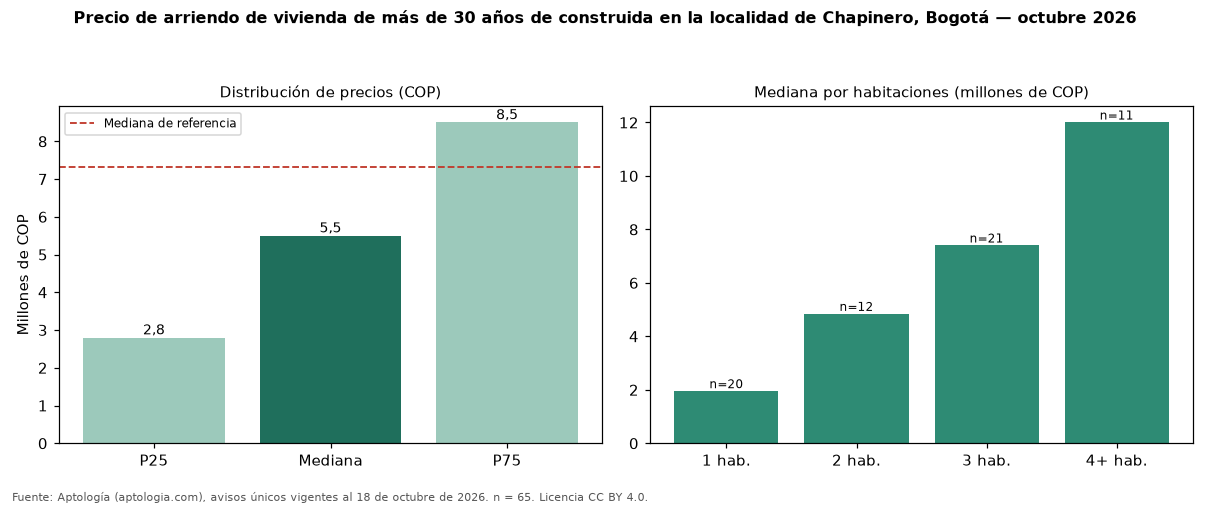

Data behind this chart, as committed beside it:
seccion, metrica, valor_cop, n
precio, p25, 2800000, 65
precio, mediana, 5500000, 65
precio, p75, 8500000, 65
cop_por_m2, p25, 37500, 65
cop_por_m2, mediana, 46429, 65
cop_por_m2, p75, 57508, 65
area, area_mediana_m2, 116.0, 65
habitaciones, 1, 1950000, 20
habitaciones, 2, 4842000, 12
habitaciones, 3, 7400000, 21
habitaciones, 4+, 12000000, 11
administracion, mediana, 1100000, 37
estrato, moda, 6, 
parqueadero, porcentaje_con_parqueadero, 75.4, 65
referencia, mediana_referencia, 7327000, 4034
referencia, mediana_cop_por_m2_referencia, 62813, 4034
